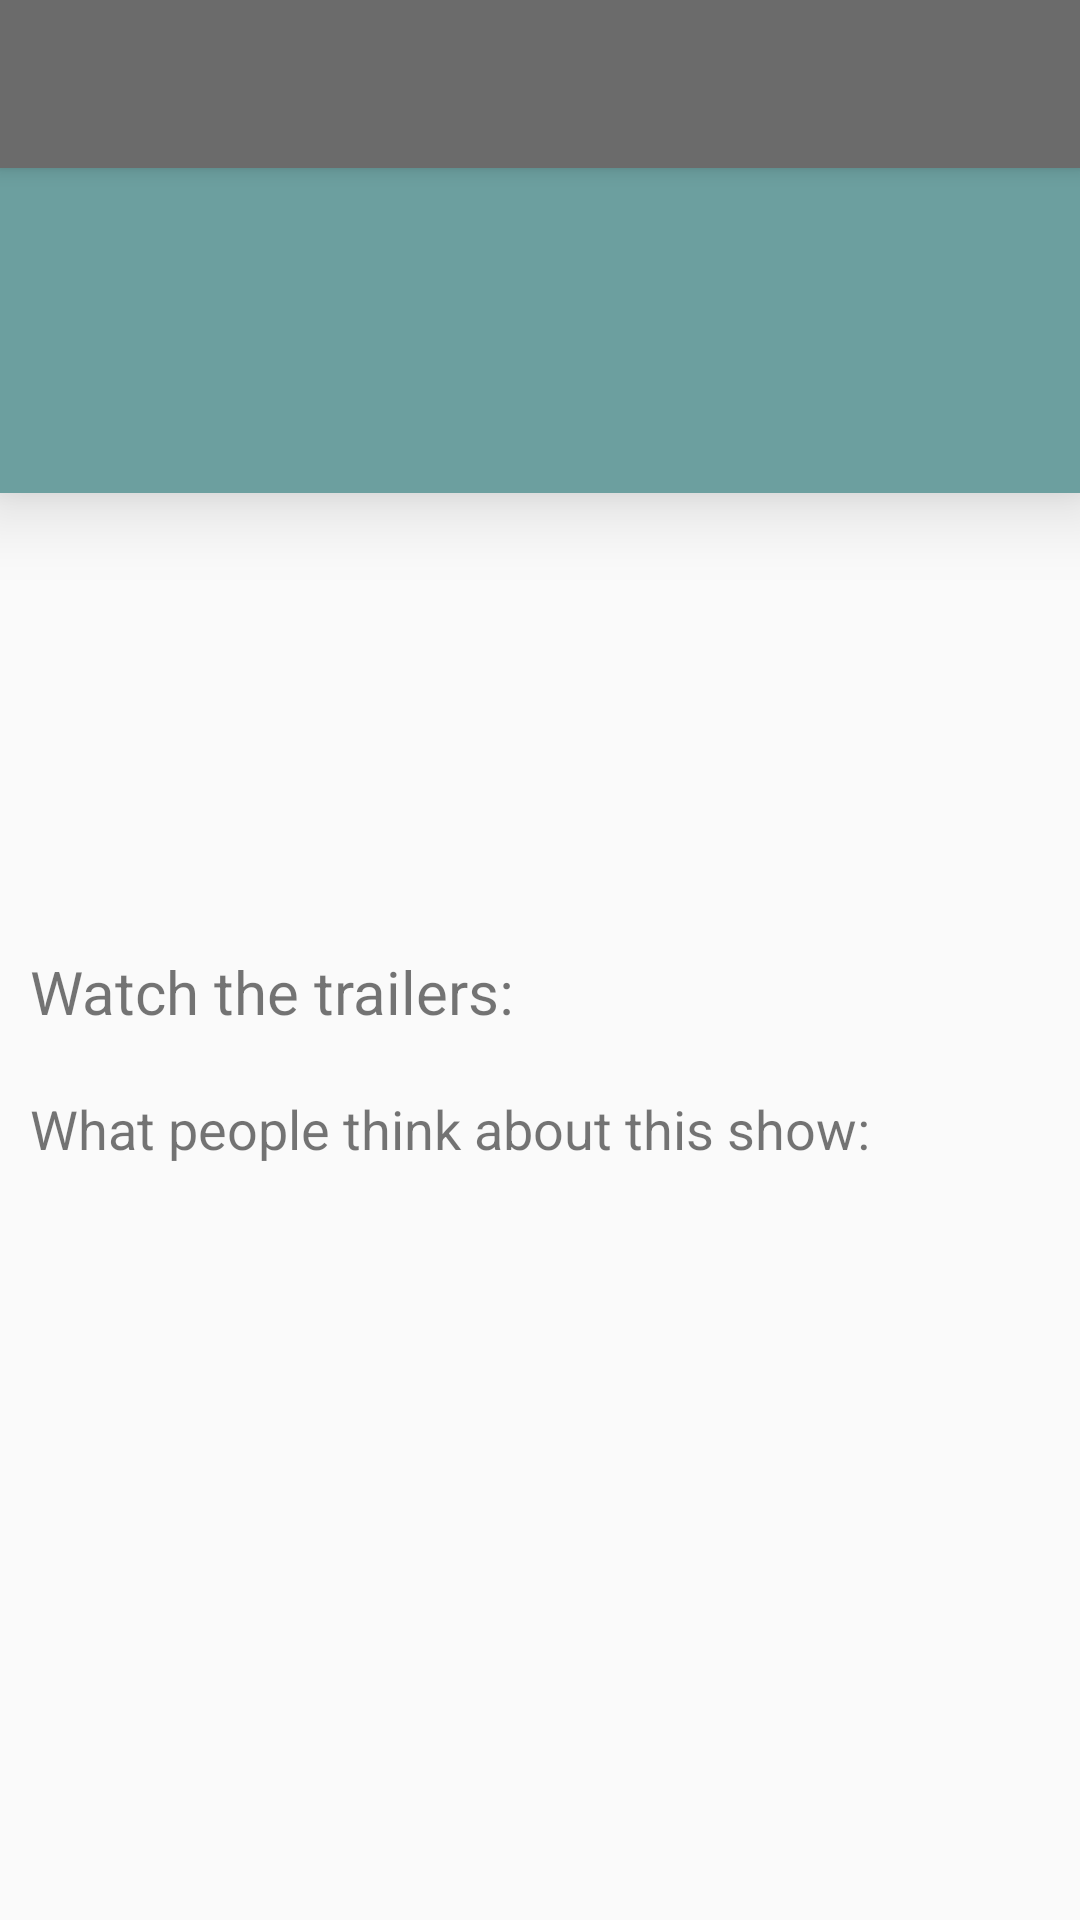

Here is an Android app screen rendered from its layout file. Give the layout XML and the strings, colors and styles it references.
<!-- AndroidManifest.xml: activity theme AppTheme.NoActionBar -->
<!-- res/layout/activity_detail.xml -->
<?xml version="1.0" encoding="utf-8"?>
<android.support.design.widget.CoordinatorLayout xmlns:android="http://schemas.android.com/apk/res/android"
    xmlns:app="http://schemas.android.com/apk/res-auto"
    xmlns:tools="http://schemas.android.com/tools"
    android:layout_width="match_parent"
    android:layout_height="match_parent"
    android:fitsSystemWindows="true"
    tools:context="com.example.learning.scenema.activity.DetailActivity">

    <android.support.design.widget.AppBarLayout
        android:layout_width="match_parent"
        android:layout_height="wrap_content"
        android:theme="@style/AppTheme.AppBarOverlay">

        <android.support.v7.widget.Toolbar
            android:id="@+id/toolbar"
            android:layout_width="match_parent"
            android:layout_height="?attr/actionBarSize"
            android:background="?attr/colorPrimary"
            app:popupTheme="@style/AppTheme.PopupOverlay" />

    </android.support.design.widget.AppBarLayout>

    <android.support.v4.widget.NestedScrollView
        android:layout_width="match_parent"
        android:layout_height="match_parent"
        app:layout_behavior="@string/appbar_scrolling_view_behavior">

        <LinearLayout
            android:layout_width="match_parent"
            android:layout_height="match_parent"
            android:orientation="vertical">
            <TextView
                android:layout_width="match_parent"
                android:layout_height="wrap_content"
                android:id="@+id/title_detail"
                android:textSize="36sp"
                android:padding="30dp"
                android:elevation="15dp"
                android:background="@color/colorDetailComponent"
                android:textColor="@android:color/white"/>

            <include layout="@layout/content_detail" />

            <TextView
                android:id="@+id/overview_detail"
                android:fontFamily="helvetica"
                android:textSize="16sp"
                android:layout_marginTop="5sp"
                android:padding="10dp"
                android:layout_width="wrap_content"
                android:layout_height="wrap_content" />

            <TextView
                android:textSize="20sp"
                android:layout_width="wrap_content"
                android:layout_height="wrap_content"
                android:layout_margin="10dp"
                android:text="@string/watch_the_trailers"/>

            <FrameLayout

                android:id="@+id/trailer_container"
                android:layout_width="match_parent"
                android:layout_height="wrap_content"/>

            <TextView
                android:textSize="18sp"
                android:layout_width="wrap_content"
                android:layout_height="wrap_content"
                android:layout_margin="10dp"
                android:text="@string/reviews"/>

            <FrameLayout
                android:id="@+id/comment_container"
                android:layout_width="match_parent"
                android:layout_height="wrap_content"/>

        </LinearLayout>
    </android.support.v4.widget.NestedScrollView>
</android.support.design.widget.CoordinatorLayout>
<!-- res/layout/content_detail.xml (included above) -->
<?xml version="1.0" encoding="utf-8"?>
<RelativeLayout xmlns:android="http://schemas.android.com/apk/res/android"
    xmlns:app="http://schemas.android.com/apk/res-auto"
    xmlns:tools="http://schemas.android.com/tools"
    android:id="@+id/content_detail"
    android:padding="16dp"
    android:layout_width="match_parent"
    android:layout_height="match_parent"
    tools:context="com.example.learning.scenema.activity.DetailActivity"
    tools:showIn="@layout/activity_detail">

    <ImageView
        android:id="@+id/poster_detail"
        android:layout_width="wrap_content"
        android:layout_height="wrap_content"
        android:maxHeight="185dp"
        android:scaleType="fitXY"
        android:adjustViewBounds="true"/>

    <TextView
        android:id="@+id/date_detail"
        android:layout_toRightOf="@+id/poster_detail"
        android:layout_marginLeft="16dp"
        android:layout_toEndOf="@id/poster_detail"
        android:layout_marginStart="16dp"
        android:fontFamily="helvetica"
        android:textSize="20sp"
        android:layout_width="wrap_content"
        android:layout_height="wrap_content"/>

    <TextView
        android:id="@+id/rating_detail"
        android:fontFamily="helvetica"
        android:textSize="20sp"
        android:layout_below="@id/date_detail"
        android:layout_width="wrap_content"
        android:layout_height="wrap_content"
        android:layout_marginLeft="16dp"
        android:layout_marginStart="16sp"
        android:layout_marginTop="10dp"
        android:layout_toRightOf="@id/poster_detail"
        android:layout_toEndOf="@id/poster_detail"
        android:layout_alignLeft="@id/date_detail"
        android:layout_alignStart="@id/date_detail"/>

</RelativeLayout>
<!-- resources referenced by this layout -->
<resources>
  <color name="colorDetailComponent">#6c9f9f</color>
  <string name="reviews">What people think about this show:</string>
  <string name="watch_the_trailers">Watch the trailers:</string>
  <style name="AppTheme.AppBarOverlay" parent="ThemeOverlay.AppCompat.Dark.ActionBar" />
  <style name="AppTheme.PopupOverlay" parent="ThemeOverlay.AppCompat.Light" />
  <style name="AppTheme.NoActionBar">
          <item name="windowActionBar">false</item>
          <item name="windowNoTitle">true</item>
      </style>
</resources>
